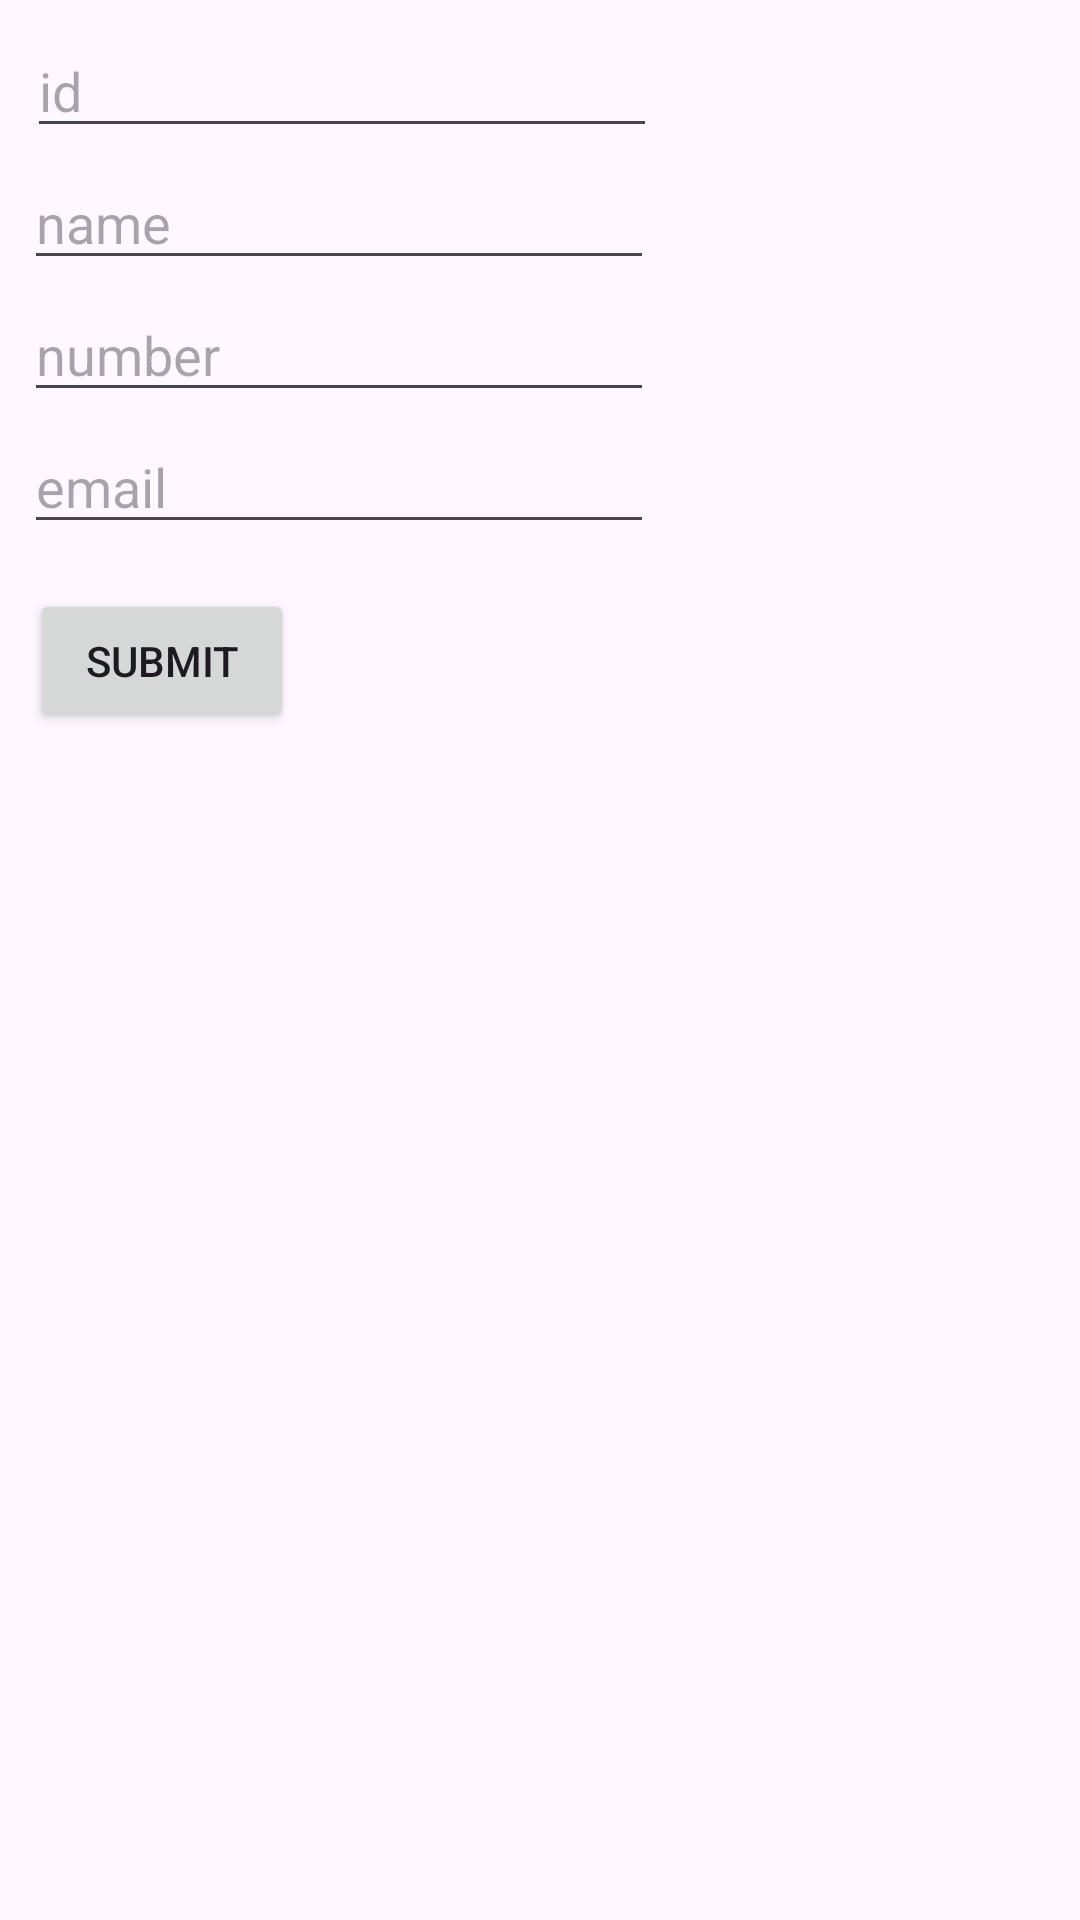

Produce the Android XML layout that renders to this screen, including the resource entries it uses.
<!-- AndroidManifest.xml: application theme Theme.Androidsqllite -->
<!-- res/layout/activity_second.xml -->
<?xml version="1.0" encoding="utf-8"?>
<androidx.constraintlayout.widget.ConstraintLayout xmlns:android="http://schemas.android.com/apk/res/android"
    xmlns:app="http://schemas.android.com/apk/res-auto"
    xmlns:tools="http://schemas.android.com/tools"
    android:id="@+id/main"
    android:layout_width="match_parent"
    android:layout_height="match_parent"
    tools:context=".SecondActivity">

    <EditText
        android:id="@+id/editId"
        android:layout_width="wrap_content"
        android:layout_height="wrap_content"
        android:layout_marginStart="9dp"
        android:layout_marginTop="8dp"
        android:ems="10"
        android:hint="id"
        android:inputType="text"
        app:layout_constraintStart_toStartOf="parent"
        app:layout_constraintTop_toTopOf="parent" />

    <EditText
        android:id="@+id/editName"
        android:layout_width="wrap_content"
        android:layout_height="wrap_content"
        android:layout_marginStart="8dp"
        android:layout_marginTop="52dp"
        android:ems="10"
        android:hint="name"
        android:inputType="text"
        app:layout_constraintStart_toStartOf="parent"
        app:layout_constraintTop_toTopOf="parent" />

    <EditText
        android:id="@+id/editNumber"
        android:layout_width="wrap_content"
        android:layout_height="wrap_content"
        android:layout_marginStart="8dp"
        android:layout_marginTop="96dp"
        android:ems="10"
        android:hint="number"
        android:inputType="text"
        app:layout_constraintStart_toStartOf="parent"
        app:layout_constraintTop_toTopOf="parent" />

    <EditText
        android:id="@+id/editEmail"
        android:layout_width="wrap_content"
        android:layout_height="wrap_content"
        android:layout_marginStart="8dp"
        android:layout_marginTop="140dp"
        android:ems="10"
        android:hint="email"
        android:inputType="text"
        app:layout_constraintStart_toStartOf="parent"
        app:layout_constraintTop_toTopOf="parent" />

    <Button
        android:id="@+id/submitButton"
        android:layout_width="wrap_content"
        android:layout_height="wrap_content"
        android:layout_marginStart="10dp"
        android:layout_marginTop="15dp"
        android:onClick="onSubmitButtonClick"
        android:text="Submit"
        app:layout_constraintStart_toStartOf="parent"
        app:layout_constraintTop_toBottomOf="@+id/editEmail" />
</androidx.constraintlayout.widget.ConstraintLayout>
<!-- resources referenced by this layout -->
<resources>
  <style name="Theme.Androidsqllite" parent="Base.Theme.Androidsqllite" />
  <style name="Base.Theme.Androidsqllite" parent="Theme.Material3.DayNight.NoActionBar">
          
          
      </style>
</resources>
